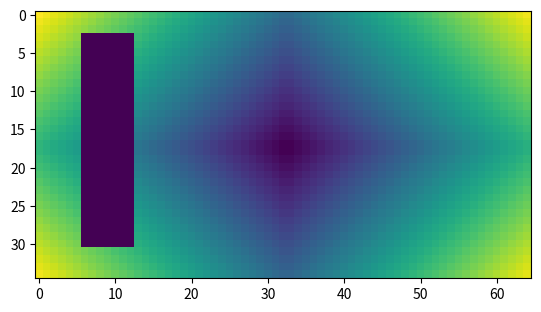
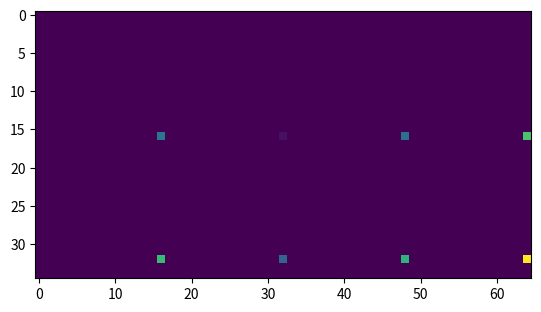
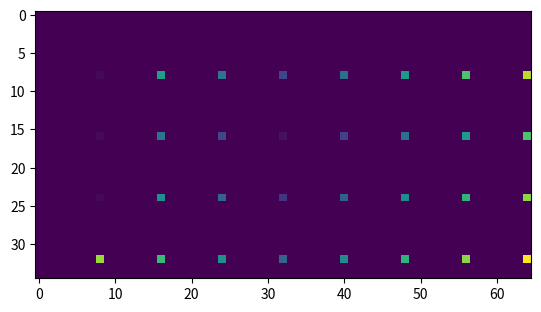
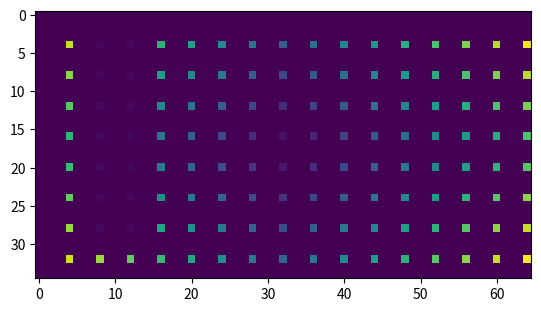
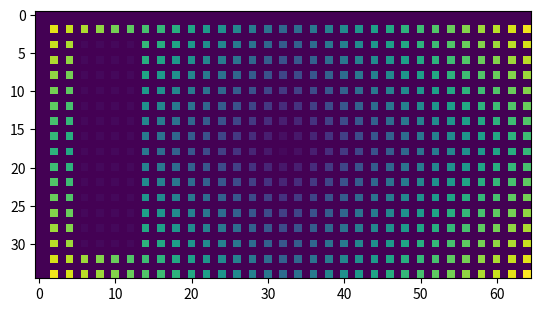
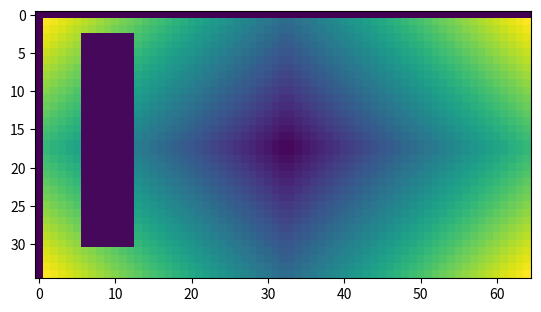

Generate these figures, in order, with matplotlib:
import numpy as np
from matplotlib import pyplot as plt
def img_arr_gen(x_size, y_size):
    arr_2d = np.zeros((x_size, y_size), dtype=np.float64, order='C')
    xmid = x_size / 2
    ymid = y_size / 2
    for x in range(x_size):
        for y in range(y_size):
            h = abs(xmid - x) + abs(ymid - y)
            arr_2d[x, y] = h * 5

    arr_2d[
        int(x_size / 10):int(x_size - x_size / 10),
        int(y_size / 10):int(y_size / 5)
    ] = 5

    return arr_2d


def generate_ini_n_steps(n_times):
    lst_ini_stp = []
    for times in range(n_times):
        step = 2 ** (times + 1)
        ini = int(step / 2)
        ini_stp = (ini, step)
        lst_ini_stp.append(ini_stp)

    lst_ini_stp.reverse()
    print("lst_ini_stp:", lst_ini_stp)
    return lst_ini_stp

def generate_bunches(arr_in, lst_ini_stp):
    lst_data_out = []
    x_size = len(arr_in[:,0])
    y_size = len(arr_in[0,:])
    arr_str = "x_size, y_size=" + str( (x_size, y_size) )
    lst_data_out.append(arr_str)
    new_arr_2d = np.zeros(
            (x_size, y_size), dtype=np.float64, order='C'
        )

    lst_data_out.append("len(lst_ini_stp)=" + str(len(lst_ini_stp)))
    first_loop = True
    for ini_stp in lst_ini_stp:
        lst_data_out.append("ini_stp=" + str(ini_stp))
        arr_str = "I(x,y)=["
        # This 4 double connected loops need to be reproduced
        # just identically in the client side
        for x in range(ini_stp[0], x_size, ini_stp[1]):
            for y in range(ini_stp[0], y_size, ini_stp[1]):
                new_arr_2d[x, y] = arr_in[x, y]
                arr_str += str(arr_in[x, y]) + ","

        arr_str += "]"
        lst_data_out.append(arr_str)

        lst_data_out.append("ini_stp=" + str(ini_stp))
        arr_str = "I(x+u/2,y)=["
        for x in range(int(ini_stp[0] * 2), x_size, ini_stp[1]):
            for y in range(ini_stp[0], y_size, ini_stp[1]):
                new_arr_2d[x, y] = arr_in[x, y]
                arr_str += str(arr_in[x, y]) + ","

        arr_str += "]"
        lst_data_out.append(arr_str)

        lst_data_out.append("ini_stp=" + str(ini_stp))
        arr_str = "I(x,y+u/2)=["
        for x in range(ini_stp[0], x_size, ini_stp[1]):
            for y in range(int(ini_stp[0] * 2), y_size, ini_stp[1]):
                new_arr_2d[x, y] = arr_in[x, y]
                arr_str += str(arr_in[x, y]) + ","

        arr_str += "]"
        lst_data_out.append(arr_str)
        if first_loop:
            first_loop = False
            lst_data_out.append("ini_stp=" + str(ini_stp))
            arr_str = "I(x+u/2,y+u/2)=["
            for x in range(int(ini_stp[0] * 2), x_size, ini_stp[1]):
                for y in range(int(ini_stp[0] * 2), y_size, ini_stp[1]):
                    new_arr_2d[x, y] = arr_in[x, y]
                    arr_str += str(arr_in[x, y]) + ","

            arr_str += "]"
            lst_data_out.append(arr_str)

        #plt.imshow(new_arr_2d, interpolation = "nearest")
        #plt.show()

    y_row = arr_in[0, 0:y_size]
    new_arr_2d[0, 0:y_size] = y_row
    x_col = arr_in[0:x_size, 0]
    new_arr_2d[0:x_size, 0] = x_col

    plt.imshow(new_arr_2d, interpolation = "nearest")
    plt.show()

    arr_str = "I(0,:)=["
    for i_y in y_row:
        arr_str += str(i_y) + ","

    arr_str += "]"
    lst_data_out.append(arr_str)

    arr_str = "I(:,0)=["
    for i_x in x_col:
        arr_str += str(i_x) + ","

    arr_str += "]"
    lst_data_out.append(arr_str)

    return lst_data_out


def str2tup(str_in):
    cut_str = str_in[1:-1]
    print("str_in(cut) =", cut_str)
    lst_str = cut_str.split(",")
    tmp_lst_num = []
    for singl_str in lst_str:
        tmp_lst_num.append(int(singl_str))

    return tuple(tmp_lst_num)


def from_stream_to_arr(lst_data_in):
    print("#" * 72 + "\n")
    #for lin_str in lst_data_in:
    #    print(lin_str, "\n")

    print("#" * 72 + "\n")

    lin1 = lst_data_in[0]
    if lin1[0:15] == "x_size, y_size=":
        print("lin1 OK")
        tup_str = lin1[15:]
        print("tup_str =", tup_str)
        tup_dat = str2tup(tup_str)
        x_size = tup_dat[0]
        y_size = tup_dat[1]
        img_i_2d = np.zeros(
                (x_size, y_size), dtype=np.float64, order='C'
            )

    else:
        print(" *** ERROR #1 *** ")
        print("lin1 =", lin1)
        return

    lin2 = lst_data_in[1]
    if lin2[0:17] == "len(lst_ini_stp)=":
        lst_len = int(lin2[17:])
        pos_lst = 2

        first_loop = True
        for times in range(lst_len):
            lin_n_str = lst_data_in[pos_lst]
            pos_lst += 1
            if lin_n_str[0:9] == "ini_stp=(":
                print("lin_n_str =", lin_n_str)
                ini_stp = str2tup(lin_n_str[8:])

            else:
                print(" *** ERROR #3 *** ")
                print("lin_n_str =", lin_n_str)
                return

            lin_n_str = lst_data_in[pos_lst]
            pos_lst += 1
            #print("lin_n_str =", lin_n_str)
            if lin_n_str[0:8] == "I(x,y)=[":
                dat_tup = tuple(lin_n_str[8:-2].split(","))
                #print("dat_tup =", dat_tup)

            else:
                print(" *** ERROR #4 *** ")
                print("lin_n_str =", lin_n_str)
                return

            if len(dat_tup) > 0:
                tup_pos = 0
                for x in range(ini_stp[0], x_size, ini_stp[1]):
                    for y in range(ini_stp[0], y_size, ini_stp[1]):
                        i = float(dat_tup[tup_pos])
                        tup_pos += 1
                        img_i_2d[x, y] = i

            ########################################################################
            lin_n_str = lst_data_in[pos_lst]
            pos_lst += 1
            if lin_n_str[0:9] == "ini_stp=(":
                print("lin_n_str =", lin_n_str)
                ini_stp = str2tup(lin_n_str[8:])

            else:
                print(" *** ERROR #5 *** ")
                print("lin_n_str =", lin_n_str)
                return

            lin_n_str = lst_data_in[pos_lst]
            pos_lst += 1
            #print("lin_n_str =", lin_n_str)
            if lin_n_str[0:12] == "I(x+u/2,y)=[":
                dat_tup = tuple(lin_n_str[12:-2].split(","))
                #print("dat_tup =", dat_tup)

            else:
                print(" *** ERROR #6 *** ")
                print("lin_n_str =", lin_n_str)
                return

            if len(dat_tup) > 0:
                tup_pos = 0
                for x in range(int(ini_stp[0] * 2), x_size, ini_stp[1]):
                    for y in range(ini_stp[0], y_size, ini_stp[1]):
                        i = float(dat_tup[tup_pos])
                        tup_pos += 1
                        img_i_2d[x, y] = i

            #######################################################################
            lin_n_str = lst_data_in[pos_lst]
            pos_lst += 1
            if lin_n_str[0:9] == "ini_stp=(":
                print("lin_n_str =", lin_n_str)
                ini_stp = str2tup(lin_n_str[8:])

            else:
                print(" *** ERROR #7 *** ")
                print("lin_n_str =", lin_n_str)
                return

            lin_n_str = lst_data_in[pos_lst]
            pos_lst += 1
            #print("lin_n_str =", lin_n_str)
            if lin_n_str[0:12] == "I(x,y+u/2)=[":
                dat_tup = tuple(lin_n_str[12:-2].split(","))
                #print("dat_tup =", dat_tup)

            else:
                print(" *** ERROR #8 *** ")
                print("lin_n_str =", lin_n_str)
                return

            if len(dat_tup) > 0:
                tup_pos = 0
                for x in range(ini_stp[0], x_size, ini_stp[1]):
                    for y in range(int(ini_stp[0] * 2), y_size, ini_stp[1]):
                        i = float(dat_tup[tup_pos])
                        tup_pos += 1
                        img_i_2d[x, y] = i

            #######################################################################
            if first_loop:
                first_loop = False

                lin_n_str = lst_data_in[pos_lst]
                pos_lst += 1
                if lin_n_str[0:9] == "ini_stp=(":
                    print("lin_n_str =", lin_n_str)
                    ini_stp = str2tup(lin_n_str[8:])

                else:
                    print(" *** ERROR #7 *** ")
                    print("lin_n_str =", lin_n_str)
                    return

                lin_n_str = lst_data_in[pos_lst]
                pos_lst += 1
                #print("lin_n_str =", lin_n_str)
                if lin_n_str[0:16] == "I(x+u/2,y+u/2)=[":
                    dat_tup = tuple(lin_n_str[16:-2].split(","))
                    #print("dat_tup =", dat_tup)

                else:
                    print(" *** ERROR #8 *** ")
                    print("lin_n_str =", lin_n_str)
                    return

                if len(dat_tup) > 0:
                    tup_pos = 0
                    for x in range(int(ini_stp[0] * 2), x_size, ini_stp[1]):
                        for y in range(int(ini_stp[0] * 2), y_size, ini_stp[1]):
                            i = float(dat_tup[tup_pos])
                            tup_pos += 1
                            img_i_2d[x, y] = i

            plt.imshow(img_i_2d, interpolation = "nearest")
            plt.show()

        lin_n_str = lst_data_in[pos_lst]
        pos_lst += 1
        if lin_n_str[0:8] == "I(0,:)=[":
            dat_tup = tuple(lin_n_str[8:-2].split(","))

        for y, i in enumerate(dat_tup):
            img_i_2d[0, y] = float(i)

        lin_n_str = lst_data_in[pos_lst]
        pos_lst += 1
        if lin_n_str[0:8] == "I(:,0)=[":
            dat_tup = tuple(lin_n_str[8:-2].split(","))

        for x, i in enumerate(dat_tup):
            img_i_2d[x, 0] = float(i)

        plt.imshow(img_i_2d, interpolation = "nearest")
        plt.show()

    else:
        print(" *** ERROR #2 *** ")
        print("lin2 =", lin2)
        return


if __name__ == "__main__":
    img_arr = img_arr_gen(35, 65)
    lst_ini_stp = generate_ini_n_steps(5)
    lst_bun = generate_bunches(img_arr, lst_ini_stp)
    from_stream_to_arr(lst_bun)
